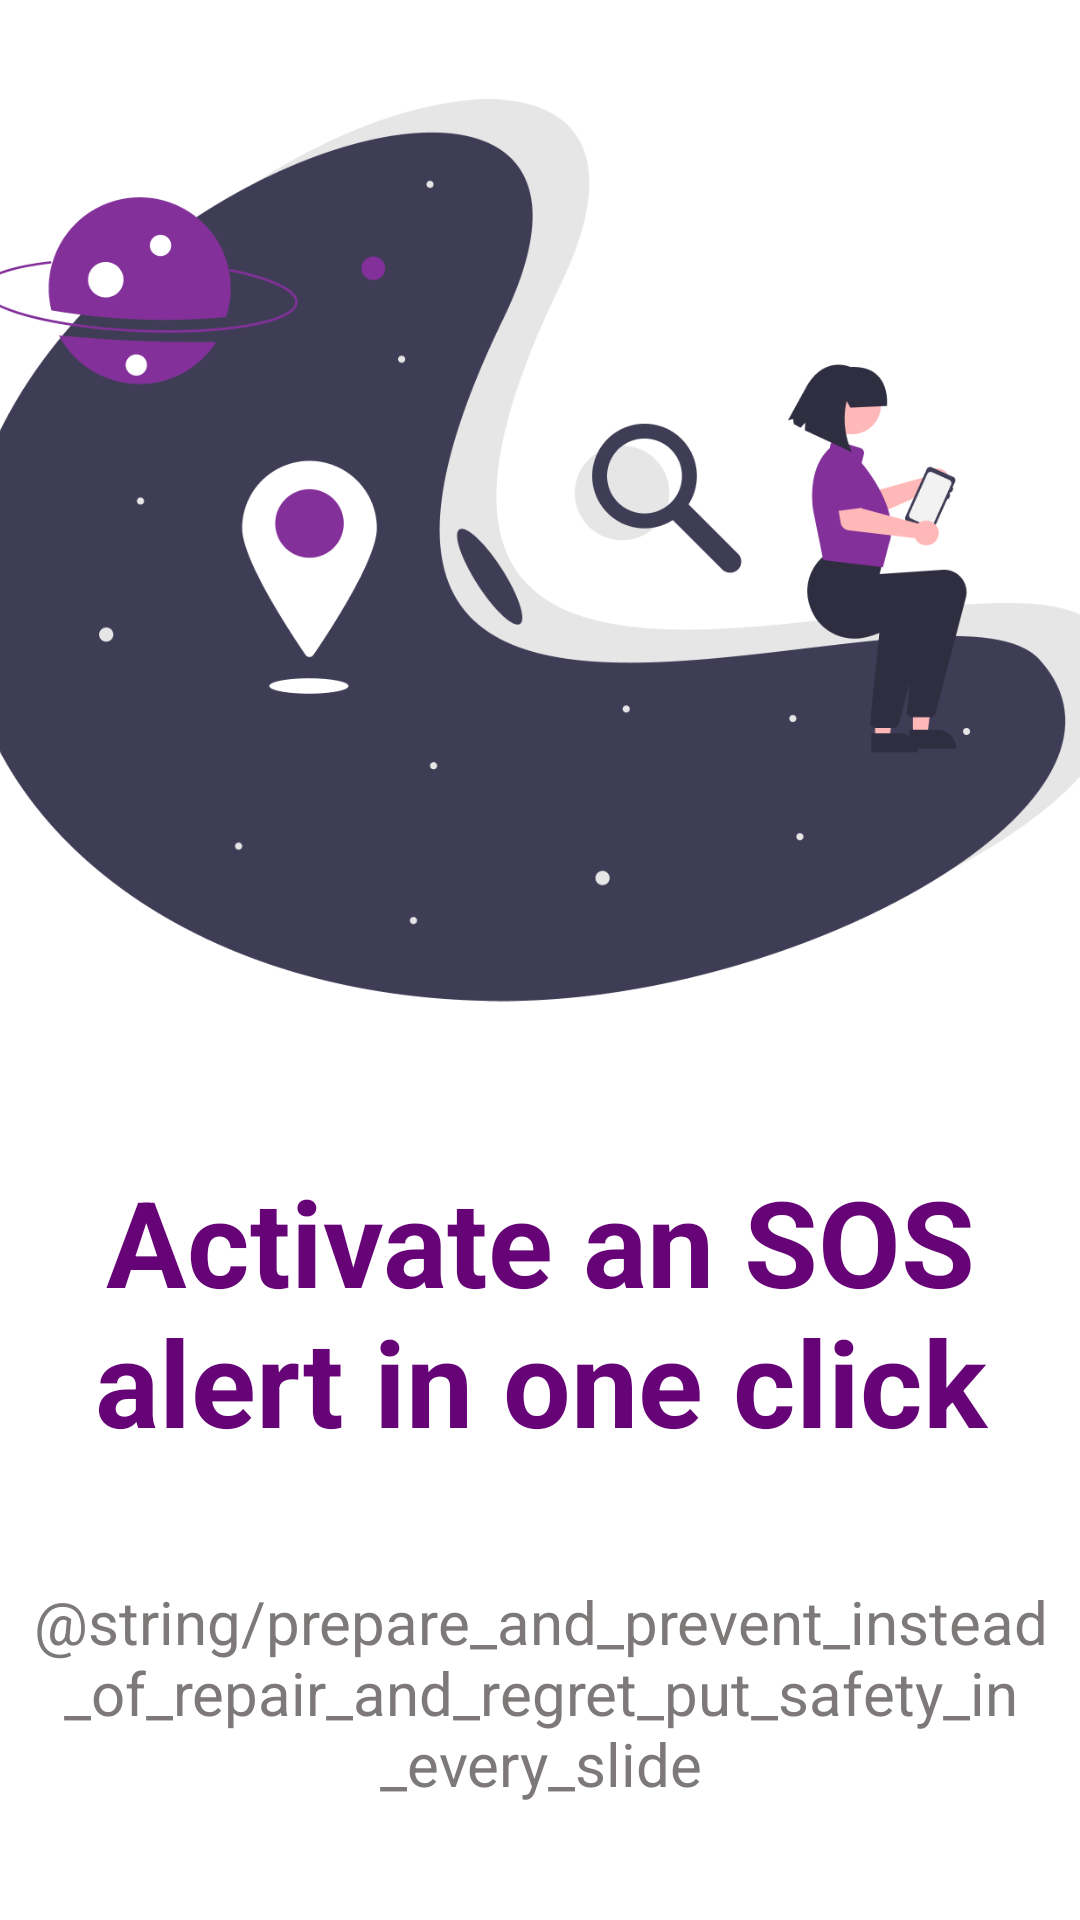

Layout XML and referenced resources for this Android screen:
<!-- AndroidManifest.xml: application theme Theme.SecurityApp -->
<!-- res/layout/fragment_s_o_s.xml -->
<?xml version="1.0" encoding="utf-8"?>
<androidx.constraintlayout.widget.ConstraintLayout xmlns:android="http://schemas.android.com/apk/res/android"
    xmlns:tools="http://schemas.android.com/tools"
    android:layout_width="match_parent"
    android:layout_height="match_parent"
    xmlns:app="http://schemas.android.com/apk/res-auto"
    android:background="@color/white"
    tools:context=".SOSalertFragment">

    <ImageView
        android:id="@+id/imageView4"
        android:layout_width="387dp"
        android:layout_height="335dp"
        android:layout_marginTop="16dp"
        android:contentDescription="@string/animinate_the_screen"
        android:src="@drawable/sos"
        app:layout_constraintEnd_toEndOf="parent"
        app:layout_constraintStart_toStartOf="parent"
        app:layout_constraintTop_toTopOf="parent" />

    <TextView
        android:id="@+id/textView25"
        android:layout_width="wrap_content"
        android:layout_height="wrap_content"
        android:layout_marginTop="36dp"
        android:textSize="40sp"
        android:textColor="#660377"
        android:textStyle="bold"
        android:gravity="center"
        android:text="Activate an SOS alert in one click"
        app:layout_constraintStart_toStartOf="parent"
        app:layout_constraintTop_toBottomOf="@+id/imageView4" />

    <TextView
        android:id="@+id/textView26"
        android:layout_width="wrap_content"
        android:layout_height="wrap_content"
        android:layout_marginTop="40dp"
        android:gravity="center"
        android:text="@string/prepare_and_prevent_instead_of_repair_and_regret_put_safety_in_every_slide"
        android:textColor="#7D7979"
        android:textSize="20sp"
        app:layout_constraintStart_toStartOf="parent"
        app:layout_constraintTop_toBottomOf="@+id/textView25" />

    <Button
        android:id="@+id/button7"
        android:layout_width="173dp"
        android:layout_height="75dp"
        android:layout_marginTop="52dp"
        android:layout_marginStart="24dp"
        android:text="Skip"
        android:textColor="#660377"
        android:background="@drawable/border"
        android:textStyle="bold"
        android:textSize="20sp"
        app:layout_constraintStart_toStartOf="parent"
        app:layout_constraintTop_toBottomOf="@+id/textView26" />

    <Button
        android:id="@+id/button8"
        android:layout_width="173dp"
        android:layout_height="75dp"
        android:layout_marginTop="52dp"
        android:layout_marginStart="24dp"
        android:text="Next"
        android:textColor="@color/white"
        android:background="@drawable/btn_shape"
        android:textStyle="bold"
        android:textSize="20sp"
        app:layout_constraintStart_toEndOf="@+id/button7"
        app:layout_constraintTop_toBottomOf="@+id/textView26" />


</androidx.constraintlayout.widget.ConstraintLayout>
<!-- resources referenced by this layout -->
<resources>
  <color name="white">#FFFFFFFF</color>
  <!-- drawable border (drawable) -->
  <?xml version="1.0" encoding="utf-8"?>
  <shape xmlns:android="http://schemas.android.com/apk/res/android"
      android:shape="rectangle">
  
      <corners android:radius="20dp"/>
      <solid android:color="@color/white"/>
      <stroke
          android:width="1dp"
          android:color="#721183"/>
  
  
  </shape>
  <!-- drawable btn_shape (drawable) -->
  <?xml version="1.0" encoding="utf-8"?>
  <shape xmlns:android="http://schemas.android.com/apk/res/android"
      android:shape="rectangle">
  
      <corners android:radius="15dp"/>
      <solid android:color="@color/primary"/>
  
  </shape>
  <!-- drawable sos: png bitmap (drawable, 64730 bytes) -->
  <string name="animinate_the_screen">Animinate the screen</string>
  <style name="Theme.SecurityApp" parent="Theme.AppCompat.Light.NoActionBar">
          
          <item name="colorPrimary">@color/white</item>
          <item name="colorPrimaryVariant">@color/white</item>
          <item name="colorOnPrimary">@color/white</item>
           Secondary brand color.
          <item name="colorSecondary">@color/teal_200</item>
          <item name="colorSecondaryVariant">@color/teal_700</item>
          <item name="colorOnSecondary">@color/black</item>
          
          <item name="android:statusBarColor">?attr/clickAction</item>
          
      </style>
  <color name="primary">#FF83309A</color>
  <color name="teal_200">#FF03DAC5</color>
  <color name="teal_700">#FF018786</color>
  <color name="black">#FF000000</color>
</resources>
